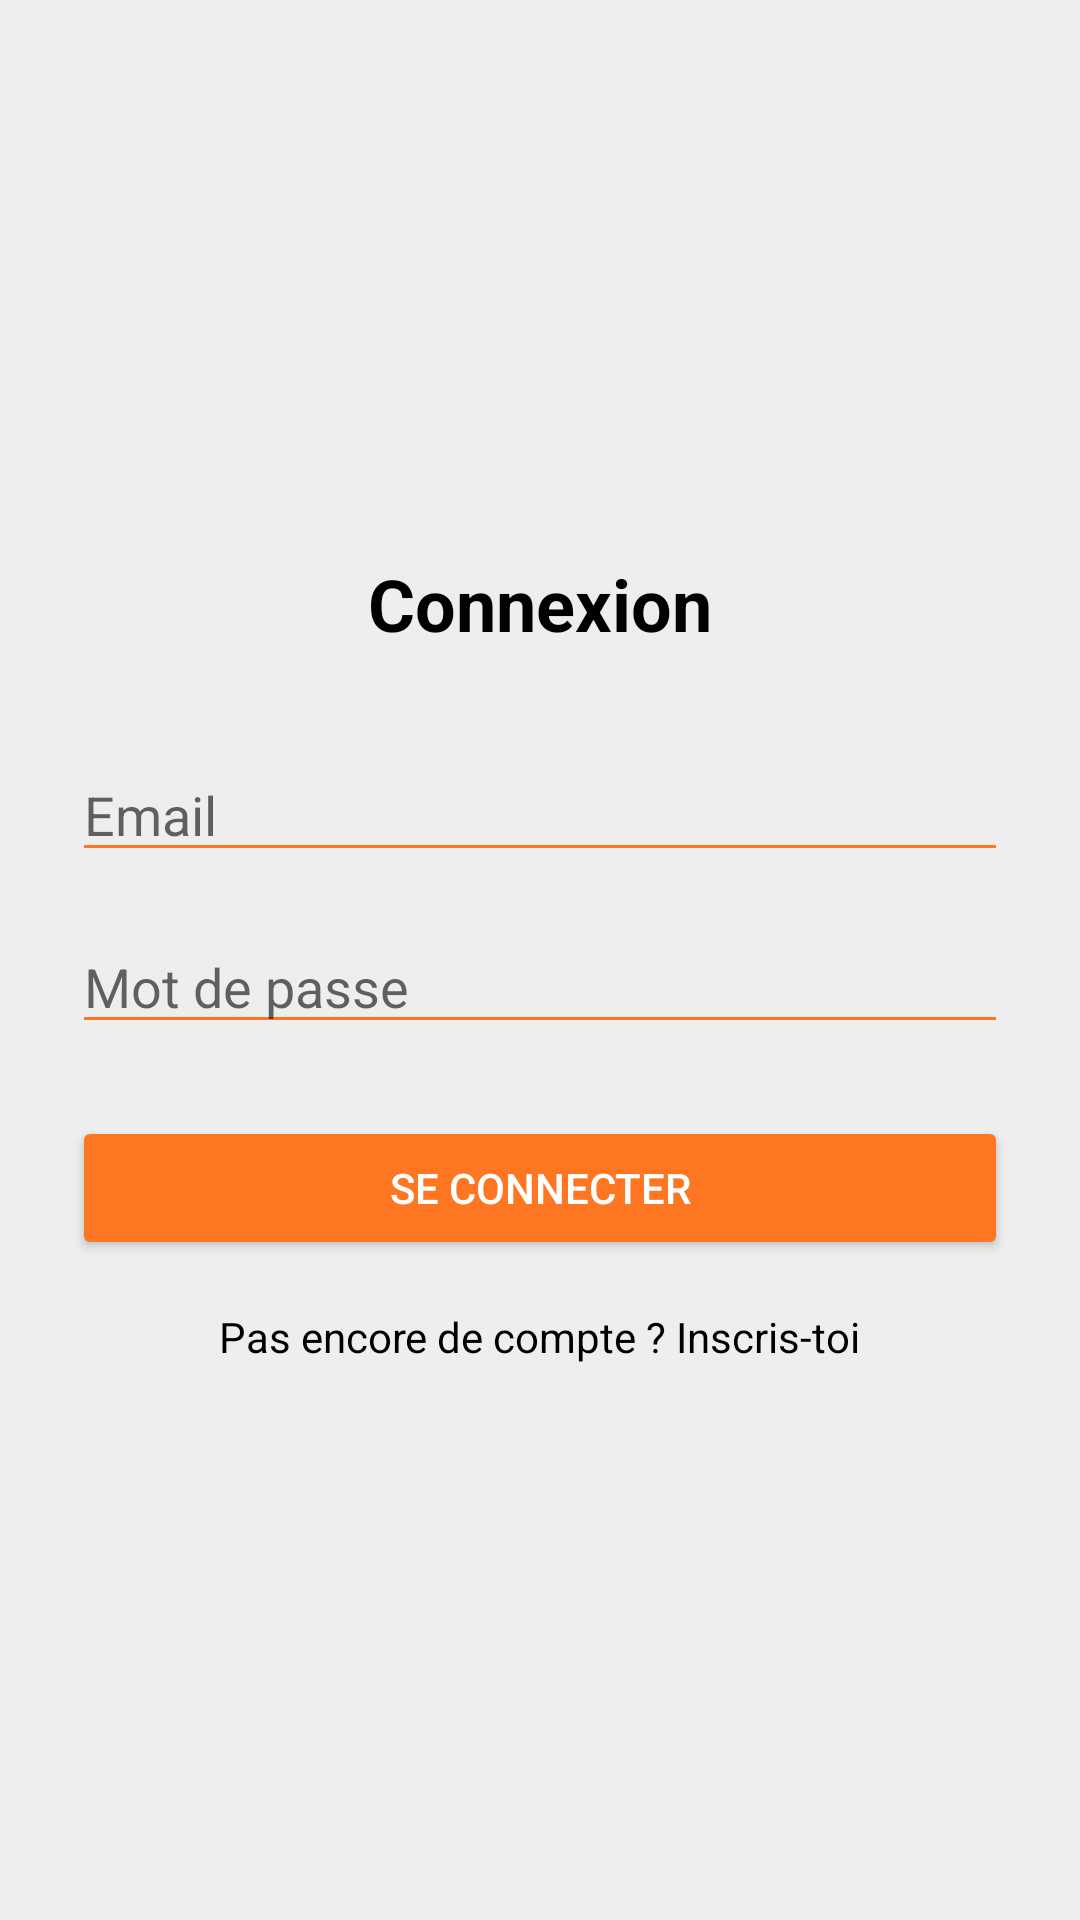

Produce the Android XML layout that renders to this screen, including the resource entries it uses.
<!-- AndroidManifest.xml: application theme AppTheme -->
<!-- res/layout/login.xml -->
<?xml version="1.0" encoding="utf-8"?>
<LinearLayout xmlns:android="http://schemas.android.com/apk/res/android"
    android:layout_width="match_parent"
    android:layout_height="match_parent"
    android:orientation="vertical"
    android:padding="24dp"
    android:gravity="center"
    android:background="@color/gris">

    <TextView
        android:layout_width="wrap_content"
        android:layout_height="wrap_content"
        android:text="Connexion"
        android:textSize="24sp"
        android:textStyle="bold"
        android:textColor="@color/black"
        android:layout_marginBottom="32dp"/>

    <EditText
        android:id="@+id/emailInput"
        android:layout_width="match_parent"
        android:layout_height="wrap_content"
        android:hint="Email"
        android:inputType="textEmailAddress"
        android:backgroundTint="@color/orange"
        android:layout_marginBottom="16dp"/>

    <EditText
        android:id="@+id/passwordInput"
        android:layout_width="match_parent"
        android:layout_height="wrap_content"
        android:hint="Mot de passe"
        android:inputType="textPassword"
        android:backgroundTint="@color/orange"
        android:layout_marginBottom="24dp"/>

    <Button
        android:id="@+id/loginButton"
        android:layout_width="match_parent"
        android:layout_height="wrap_content"
        android:text="Se connecter"
        android:backgroundTint="@color/orange"
        android:textColor="@color/white"/>

    <TextView
        android:id="@+id/goToRegister"
        android:layout_width="wrap_content"
        android:layout_height="wrap_content"
        android:text="Pas encore de compte ? Inscris-toi"
        android:textColor="@color/black"
        android:textSize="14sp"
        android:layout_marginTop="16dp"/>

</LinearLayout>
<!-- resources referenced by this layout -->
<resources>
  <color name="black">#FF000000</color>
  <color name="gris">#EEEEEE</color>
  <color name="orange">#FF7622</color>
  <color name="white">#FFFFFFFF</color>
  <style name="AppTheme" parent="Theme.MaterialComponents.DayNight.NoActionBar">
          
          <item name="colorPrimary">@color/orange</item>
          <item name="colorPrimaryDark">@color/orange</item>
          <item name="colorAccent">@color/orange</item>
      </style>
</resources>
